Photos from the image-classification dataset "Rock images" in the GitHub repository sarah-hs/Proyecto-de-Investigaci-n. Its 6 classes are: diorite, gabbro, granite, granodiorite, monzodiorite, tonalite.

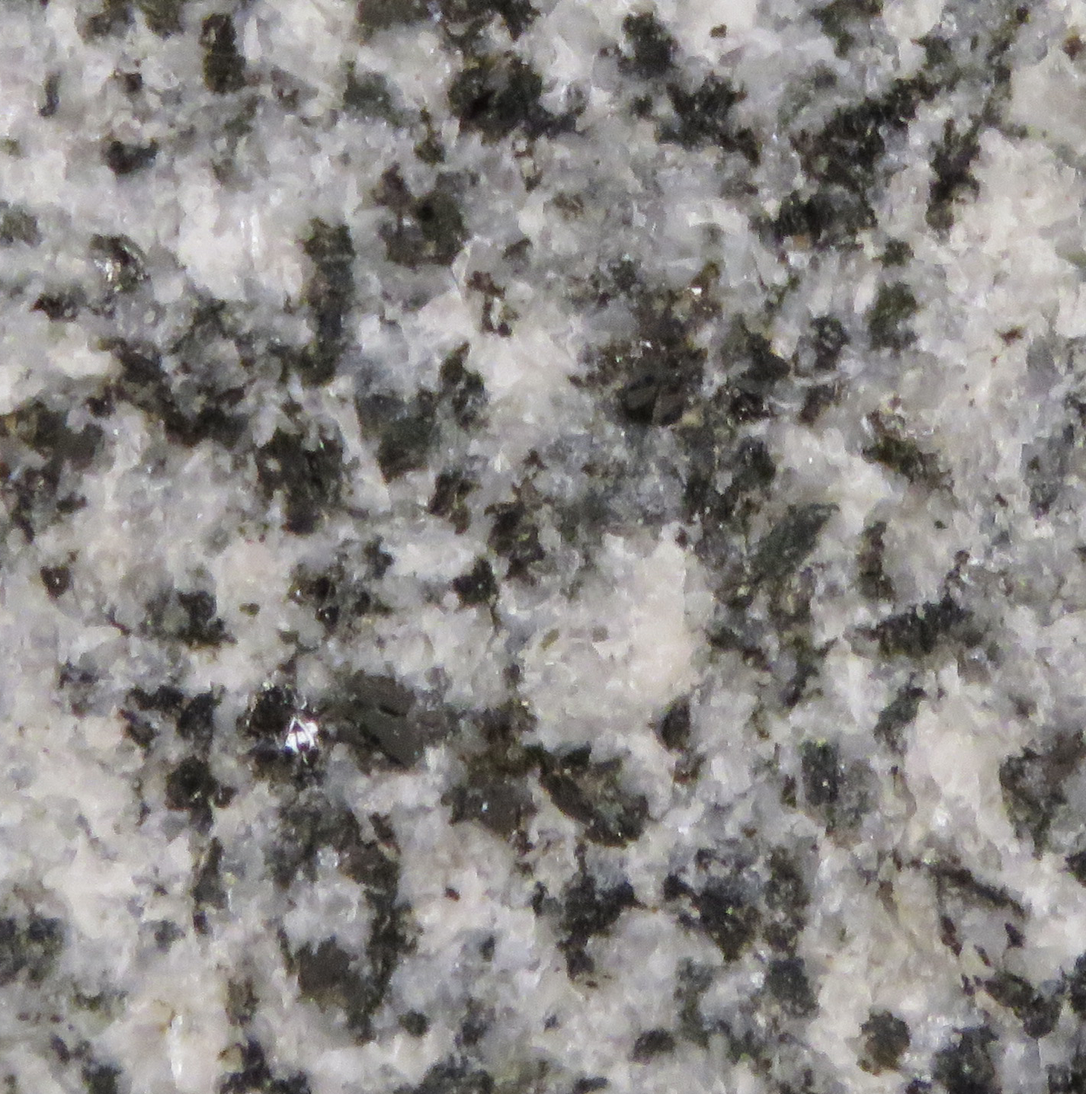
Label: tonalite

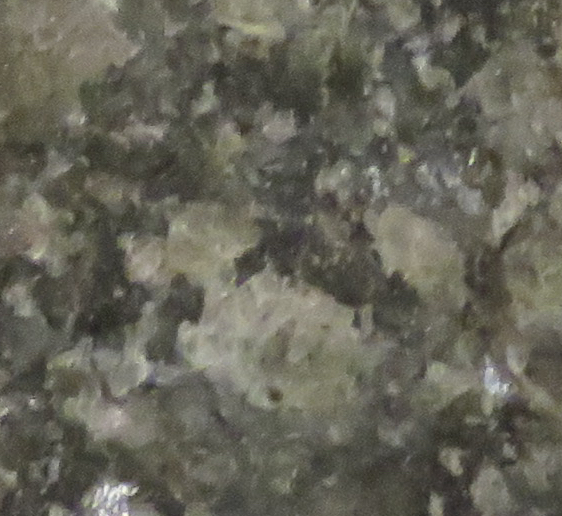
Label: gabbro

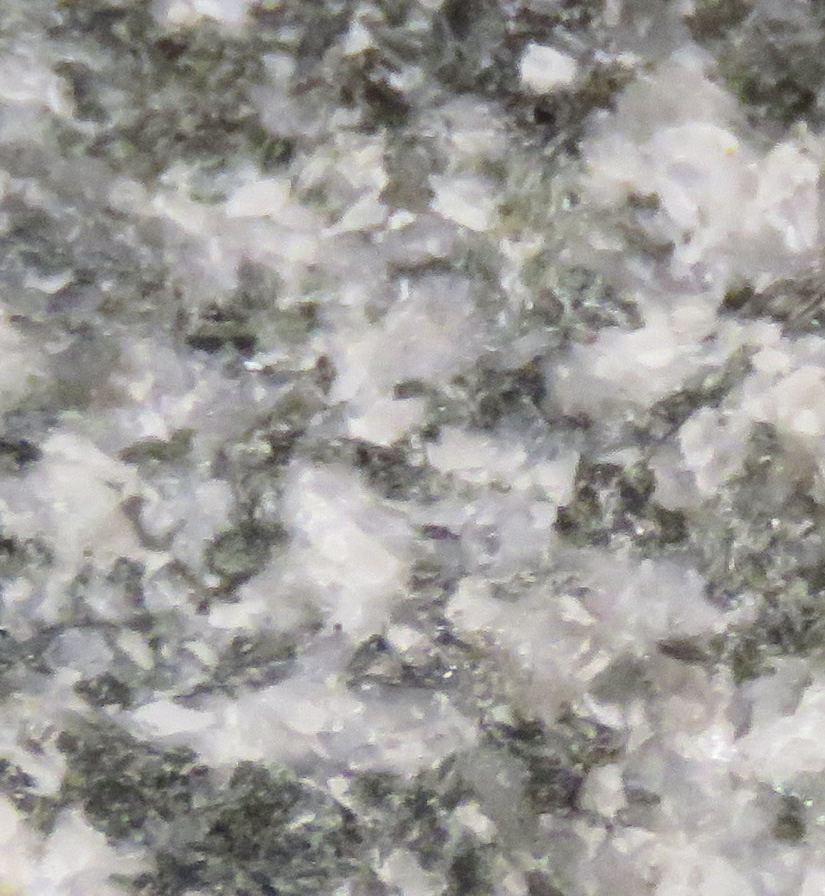
Label: diorite

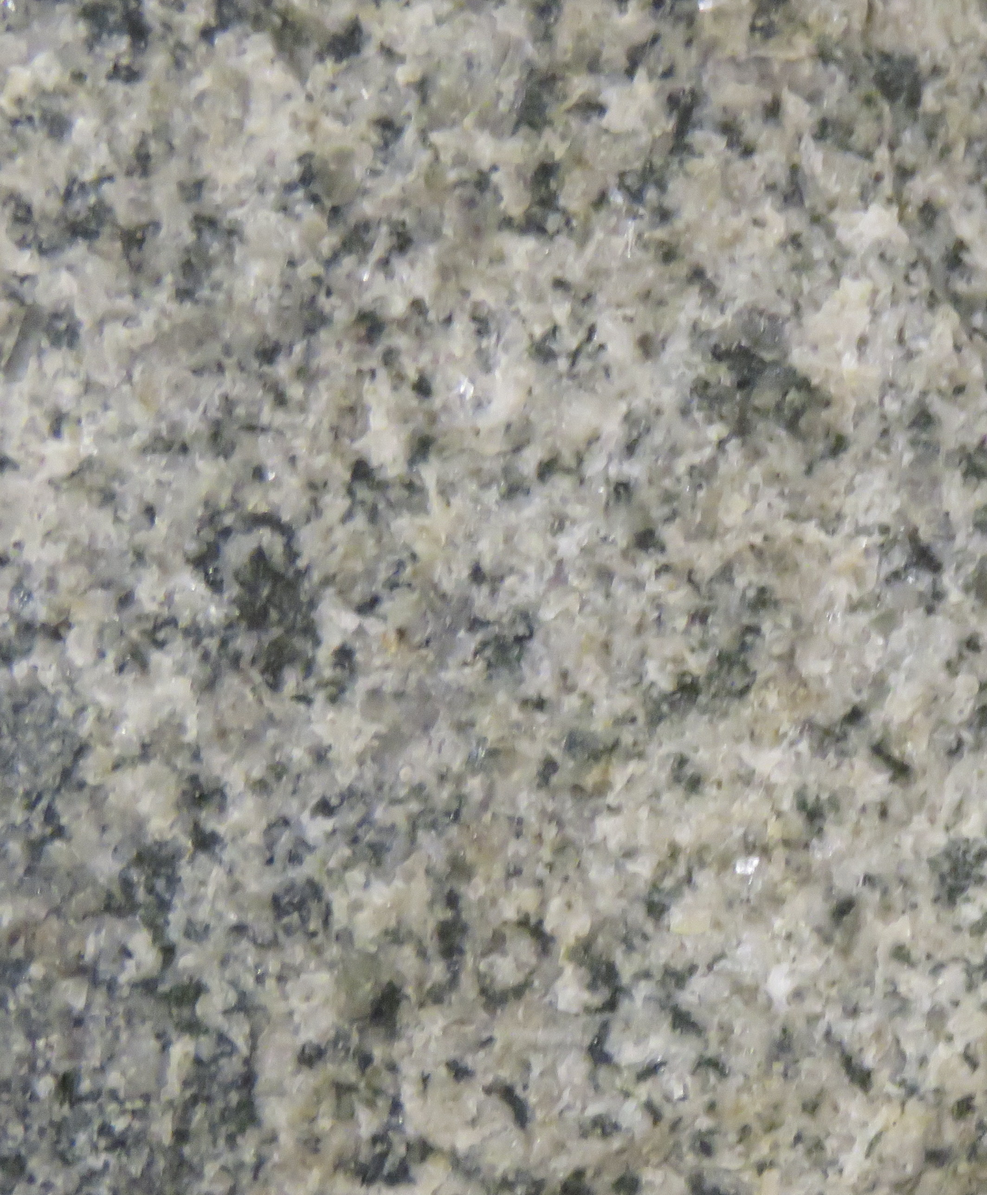
Label: monzodiorite

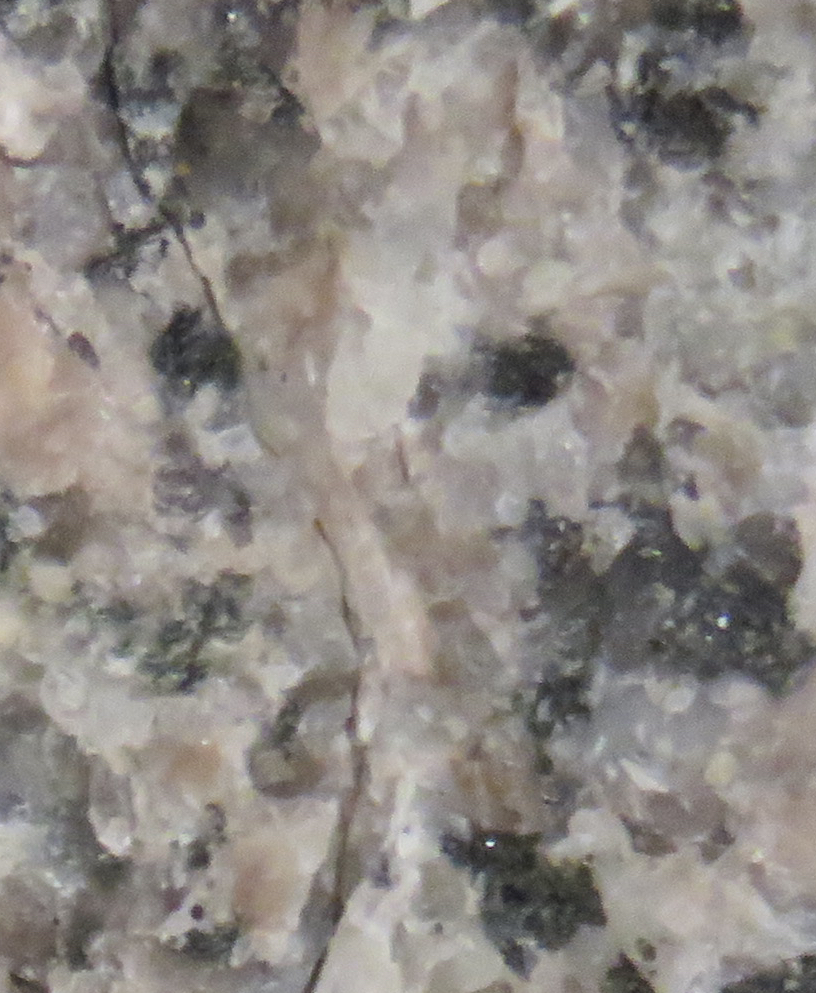
Label: granite

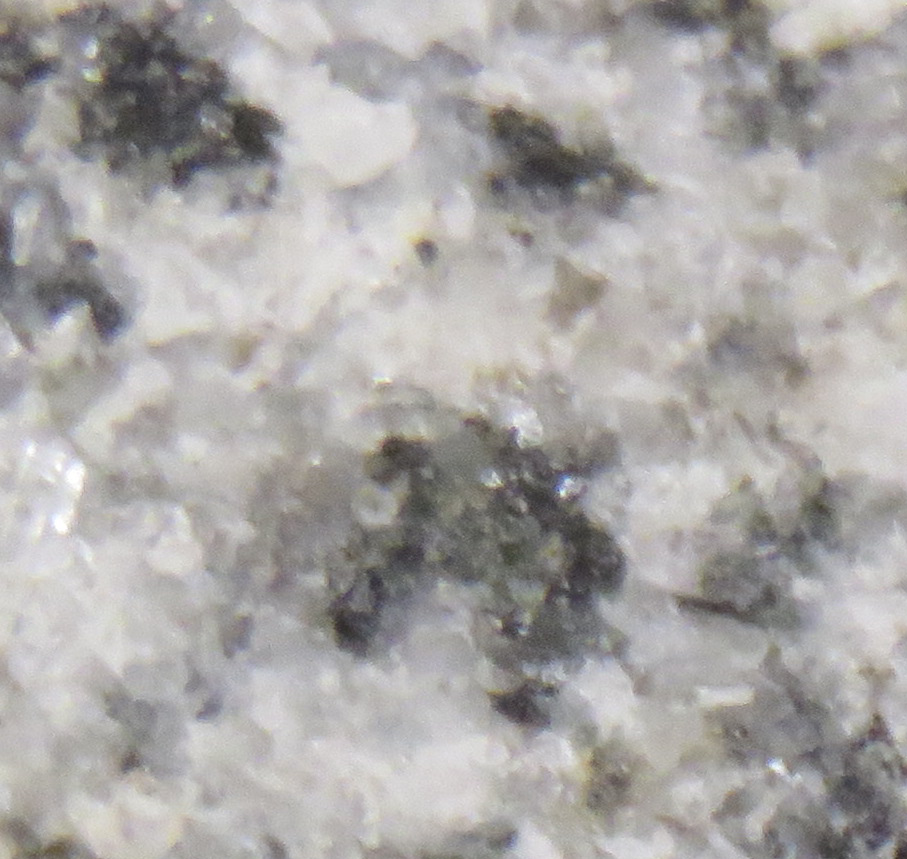
Label: diorite
